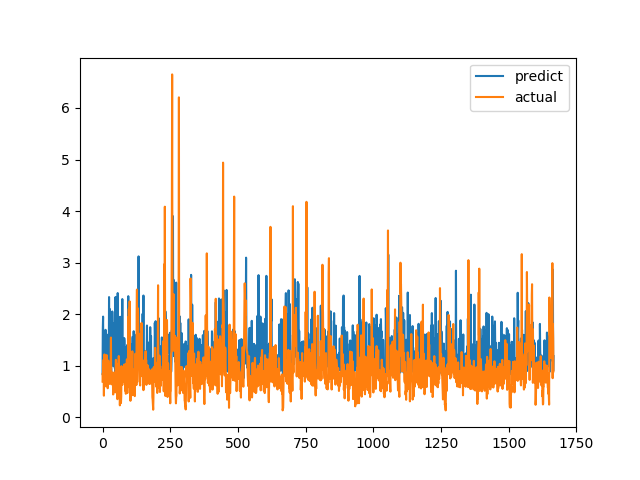

Data behind this chart, as committed beside it:
predict, actual
0.8371, 0.6915
1.721, 0.8558
1.952, 0.7094
0.9775, 1.015
1.548, 1.116
1.009, 0.4183
1.584, 1.002
0.883, 1.219
1.598, 1.143
1.105, 0.6528
1.18, 0.6747
1.696, 0.601
1.553, 0.6695
0.8704, 0.6538
1.536, 0.7814
1.607, 1.206
0.921, 0.8469
0.9487, 0.8286
1.084, 0.6482
1.019, 0.5624
1.34, 0.7183
1.261, 1.1
1.533, 0.9542
0.8579, 0.729
2.331, 0.6694
1.035, 0.8631
2.103, 0.6465
1.022, 0.8223
1.33, 0.9236
0.8251, 0.8301
1.151, 1.067
1.029, 1.546
0.8509, 0.6827
1.97, 0.6386
1.048, 0.6464
1.081, 0.6881
2.052, 0.7274
1.733, 0.65
1.049, 0.8694
1.111, 0.4409
0.9908, 0.4519
1.018, 0.7575
1.249, 0.4952
1.037, 0.6851
1.83, 0.7244
0.9555, 0.8654
0.9523, 0.74
0.8685, 0.8071
2.333, 0.8204
0.894, 1.114
0.8352, 1.109
1.078, 0.4751
1.063, 1.039
1.426, 0.9458
0.8936, 0.7878
1.299, 0.3505
2.409, 0.9368
1.172, 0.9868
1.444, 0.647
1.129, 1.03
... 1,606 more rows
